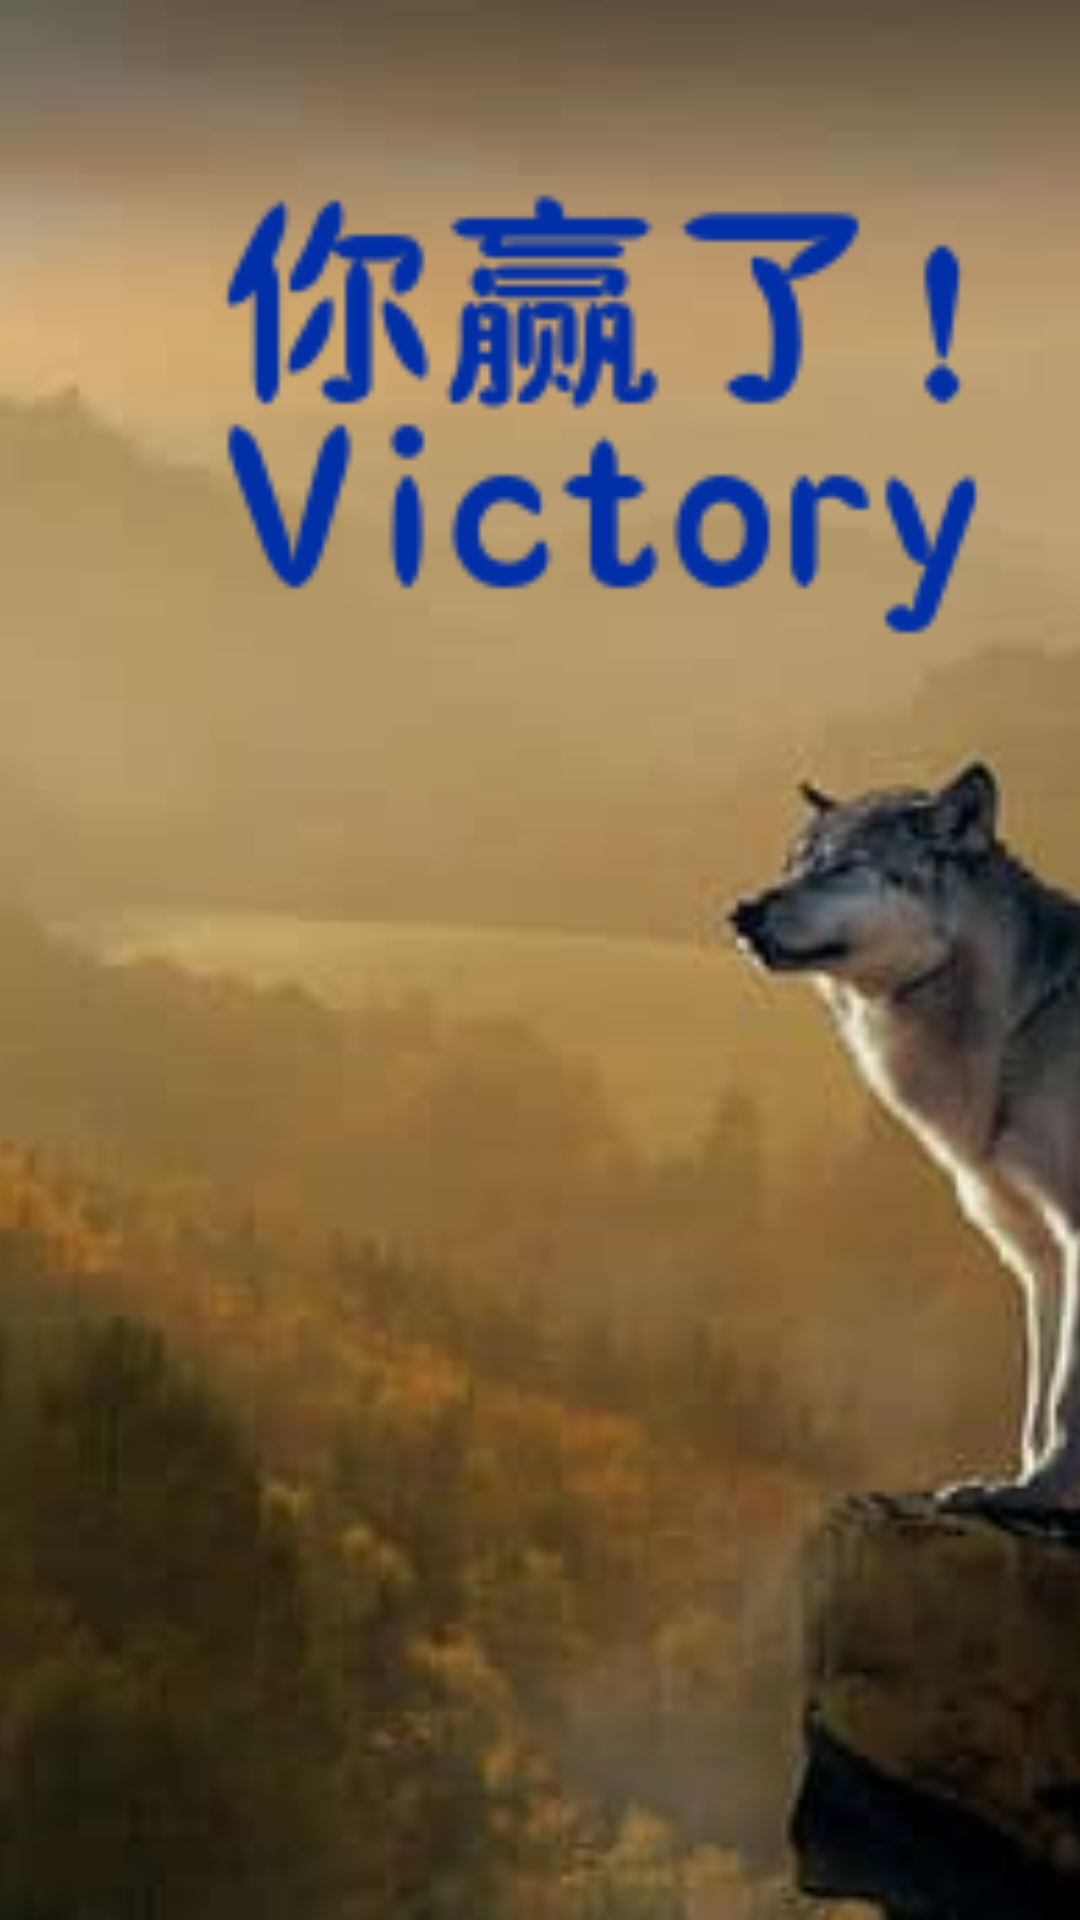

Write the Android layout XML for this screen, with the resource values it uses.
<!-- AndroidManifest.xml: application theme AppTheme -->
<!-- res/layout/activity_victory.xml -->
<?xml version="1.0" encoding="utf-8"?>
<androidx.constraintlayout.widget.ConstraintLayout xmlns:android="http://schemas.android.com/apk/res/android"
xmlns:app="http://schemas.android.com/apk/res-auto"
xmlns:tools="http://schemas.android.com/tools"
android:layout_width="match_parent"
android:layout_height="match_parent"
tools:context=".otherActivities.DefeatActivity">

<ImageView
    android:id="@+id/imageView"
    android:layout_width="0dp"
    android:layout_height="0dp"
    android:scaleType="centerCrop"
    android:src="@drawable/win_interface"
    app:layout_constraintBottom_toBottomOf="parent"
    app:layout_constraintEnd_toEndOf="parent"
    app:layout_constraintStart_toStartOf="parent"
    app:layout_constraintTop_toTopOf="parent" />

<ImageView
    android:id="@+id/imageView2"
    android:layout_width="338dp"
    android:layout_height="203dp"
    android:layout_marginStart="52dp"
    android:layout_marginTop="30dp"
    android:src="@drawable/win"
    app:layout_constraintStart_toStartOf="parent"
    app:layout_constraintTop_toTopOf="parent" />

</androidx.constraintlayout.widget.ConstraintLayout>
<!-- resources referenced by this layout -->
<resources>
  <!-- drawable win: png bitmap (drawable-xhdpi, 5949 bytes) -->
  <!-- drawable win_interface: jpg bitmap (drawable-xhdpi, 13723 bytes) -->
  <style name="AppTheme" parent="Theme.MaterialComponents.DayNight.NoActionBar.Bridge">
          
          <item name="colorPrimary">@color/purple_500</item>
          <item name="colorPrimaryVariant">@color/purple_700</item>
          <item name="colorOnPrimary">@color/white</item>
          
          <item name="colorSecondary">@color/teal_200</item>
          <item name="colorSecondaryVariant">@color/teal_700</item>
          <item name="colorOnSecondary">@color/black</item>
          
          <item name="android:statusBarColor" tools:targetApi="l">?attr/colorPrimaryVariant</item>
          
      </style>
  <color name="purple_500">#FF6200EE</color>
  <color name="purple_700">#FF3700B3</color>
  <color name="white">#FFFFFFFF</color>
  <color name="teal_200">#FF03DAC5</color>
  <color name="teal_700">#FF018786</color>
  <color name="black">#FF000000</color>
</resources>
